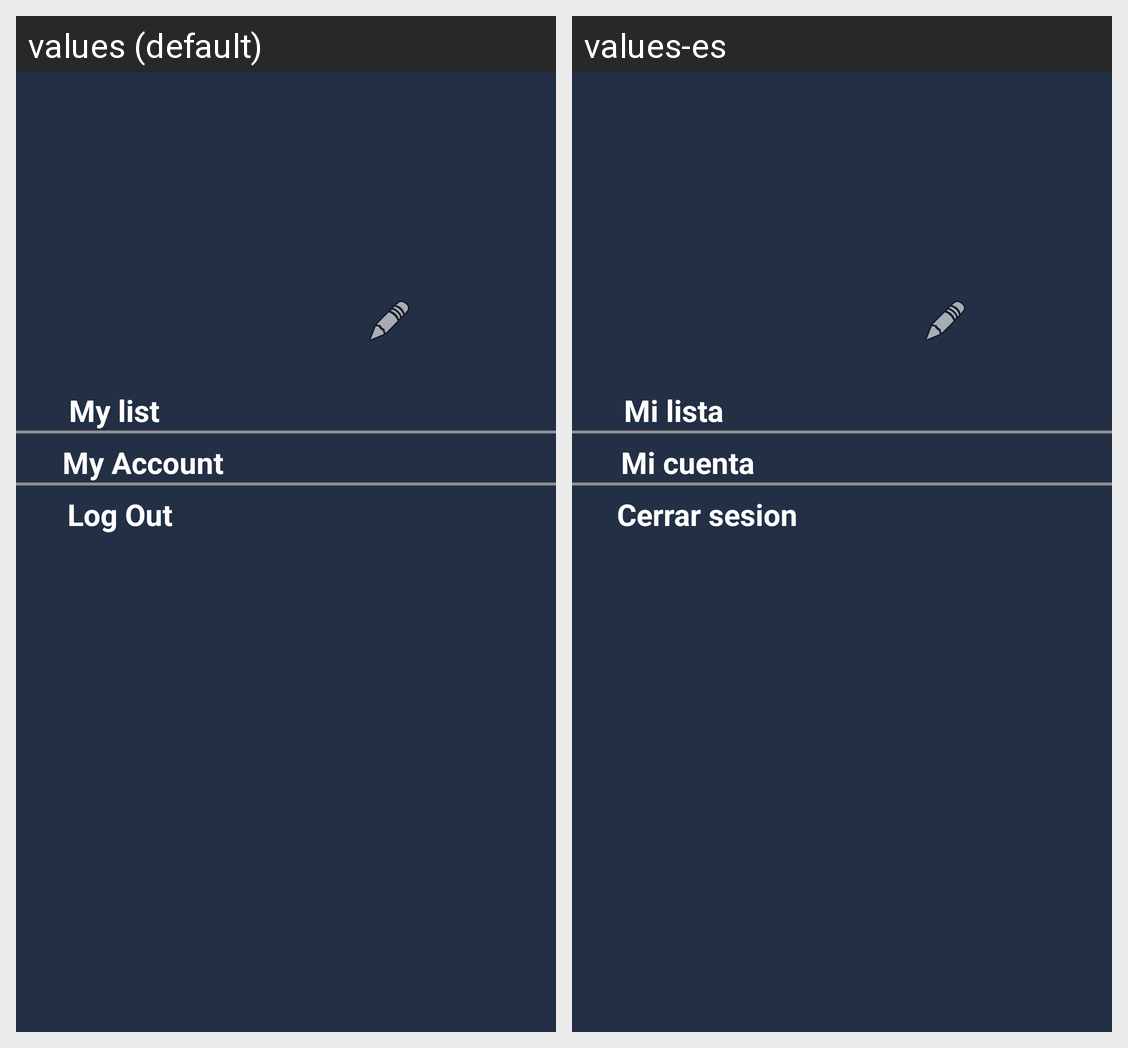

The same Android screen rendered under two of its app's locales, left to right. List the strings drawn on it with the default value and each locale's translation.
Android screen res/layout/user_fragment.xml rendered under 2 locales, left to right: values (default), values-es. Device: Nexus 5 (rendered at 1080×1920; each locale shown at half size, 540×960, under a caption strip naming it); theme AppTheme.
Strings drawn on this screen, with the default value and each locale's value (text and hints the layout hard-codes, and strings that could not be matched under every locale, appear in the picture but are not listed):

user_my_favorites
  values: My list
  values-es: Mi lista

user_my_account
  values: My Account
  values-es: Mi cuenta

user_log_out
  values: Log Out
  values-es: Cerrar sesion
